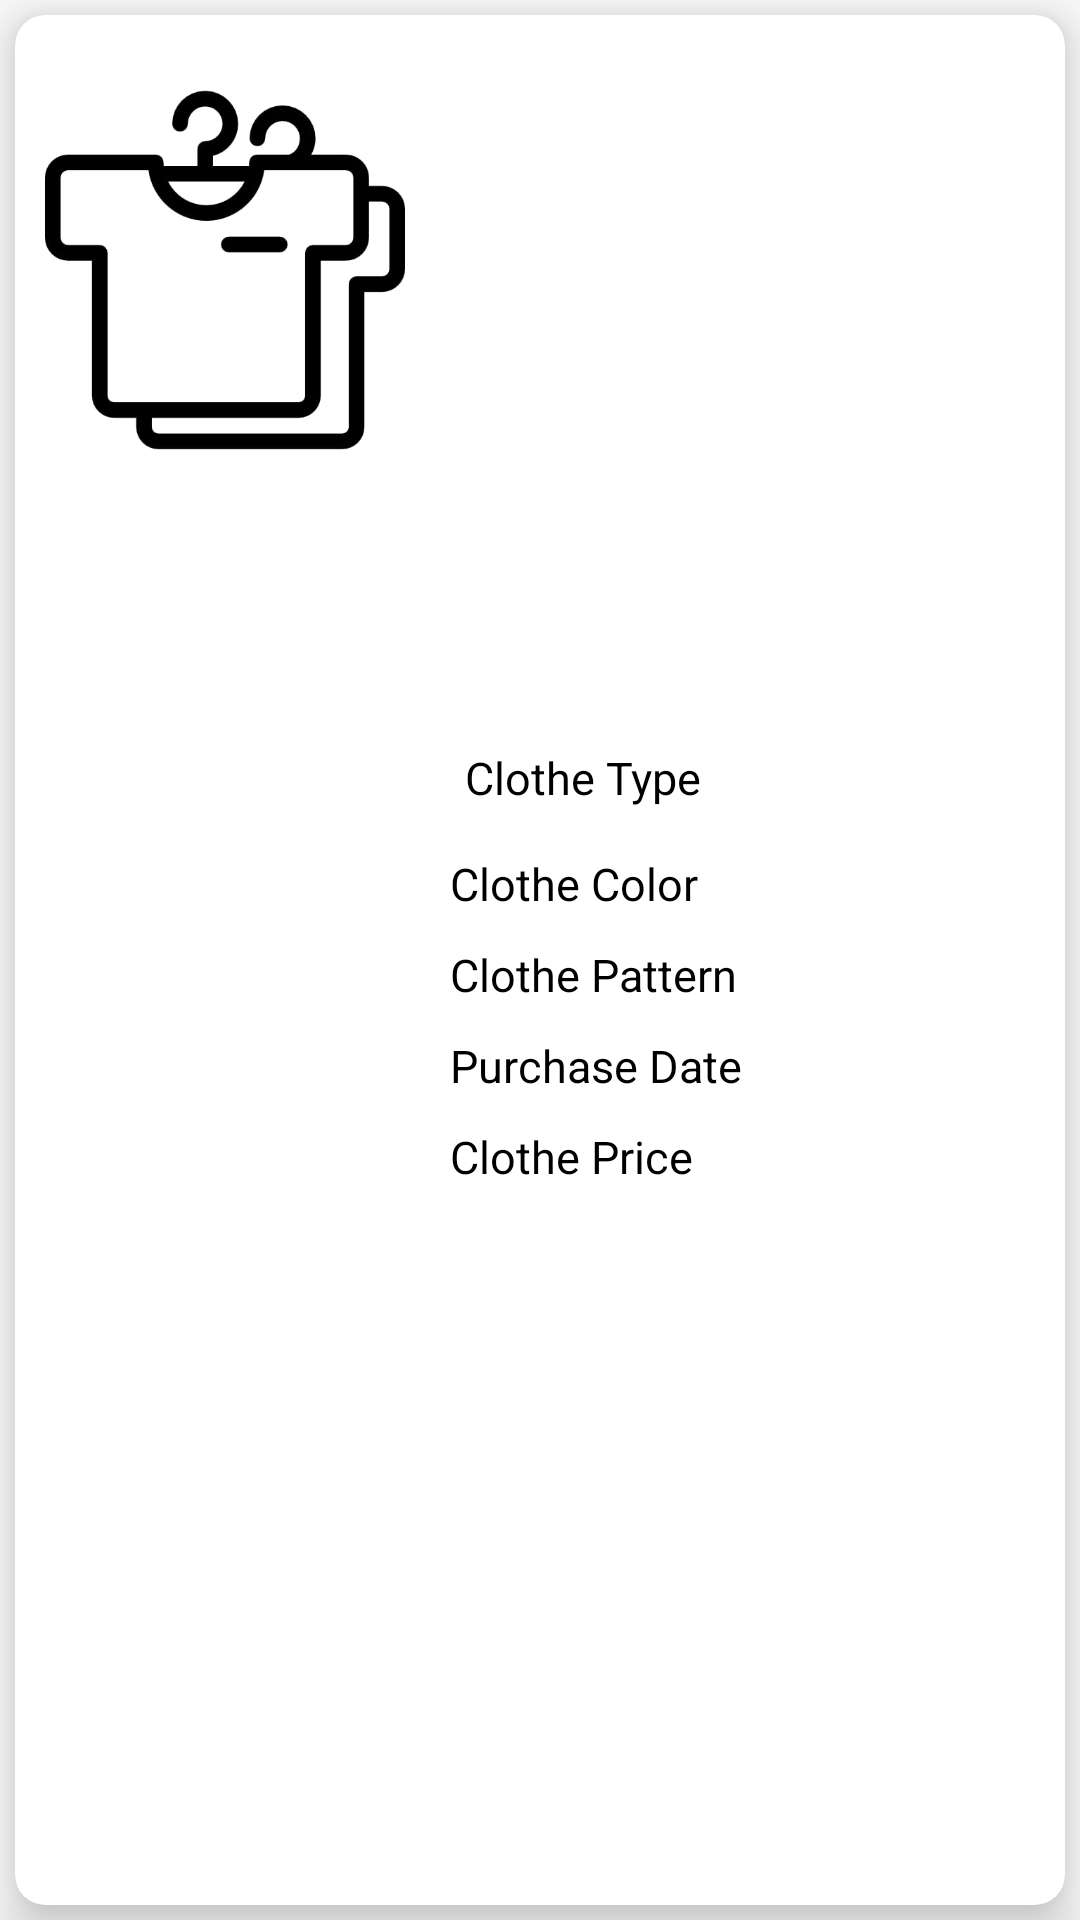

Reconstruct the res/layout file that produces this screen, plus the resources it refers to.
<!-- AndroidManifest.xml: application theme Theme.MobileTermProject -->
<!-- res/layout/choose_item_list.xml -->
<?xml version="1.0" encoding="utf-8"?>
<LinearLayout xmlns:android="http://schemas.android.com/apk/res/android"
    android:layout_width="match_parent"
    xmlns:app="http://schemas.android.com/apk/res-auto"
    android:orientation="vertical"
    android:layout_height="wrap_content">

    <android.support.v7.widget.CardView
        app:cardElevation="10dp"
        app:cardCornerRadius="10dp"
        android:layout_margin="5dp"
        app:cardBackgroundColor="#FFFFFF"
        android:layout_width="match_parent"
        android:layout_height="match_parent">

        <LinearLayout
            android:layout_width="match_parent"
            android:layout_height="match_parent"
            android:orientation="horizontal">

            <ImageView
                android:id="@+id/choose_clothe_imageview"
                android:layout_width="120dp"
                android:layout_height="150dp"
                android:layout_margin="10dp"
                android:src="@drawable/clothe"
                />

            <LinearLayout
                android:layout_width="match_parent"
                android:layout_height="match_parent"
                android:layout_weight="1"
                android:gravity="center"
                android:orientation="vertical">

                <TextView
                    android:id="@+id/choose_clothe_type"
                    android:layout_width="match_parent"
                    android:layout_height="wrap_content"
                    android:layout_margin="10dp"
                    android:text="Clothe Type"
                    android:textColor="#000"
                    android:textSize="15sp" />

                <TextView
                    android:id="@+id/choose_clothe_color"
                    android:layout_width="match_parent"
                    android:layout_height="wrap_content"
                    android:layout_margin="5dp"
                    android:text="Clothe Color"
                    android:textColor="#000"
                    android:textSize="15sp" />

                <TextView
                    android:id="@+id/choose_clothe_pattern"
                    android:layout_width="match_parent"
                    android:layout_height="wrap_content"
                    android:layout_margin="5dp"
                    android:text="Clothe Pattern"
                    android:textColor="#000"
                    android:textSize="15sp" />

                <TextView
                    android:id="@+id/choose_clothe_date"
                    android:layout_width="match_parent"
                    android:layout_height="wrap_content"
                    android:layout_margin="5dp"
                    android:text="Purchase Date"
                    android:textColor="#000"
                    android:textSize="15sp"
                    android:inputType="date"/>

                <TextView
                    android:id="@+id/choose_clothe_price"
                    android:layout_width="match_parent"
                    android:layout_height="wrap_content"
                    android:layout_margin="5dp"
                    android:text="Clothe Price"
                    android:textColor="#000"
                    android:textSize="15sp" />


            </LinearLayout>

        </LinearLayout>

    </android.support.v7.widget.CardView>


</LinearLayout>
<!-- resources referenced by this layout -->
<resources>
  <!-- drawable clothe: jpg bitmap (drawable, 14176 bytes) -->
  <style name="Theme.MobileTermProject" parent="Theme.AppCompat.Light.DarkActionBar">
          
          <item name="colorPrimary">@color/purple_500</item>
          <item name="colorPrimaryDark">@color/purple_700</item>
          <item name="colorAccent">@color/teal_200</item>
          
      </style>
  <!-- not gathered from this repository: default colours our renderer supplied (Android Studio template values) -->
  <color name="purple_500">#FF6200EE</color>
  <color name="purple_700">#FF3700B3</color>
  <color name="teal_200">#FF03DAC5</color>
</resources>
